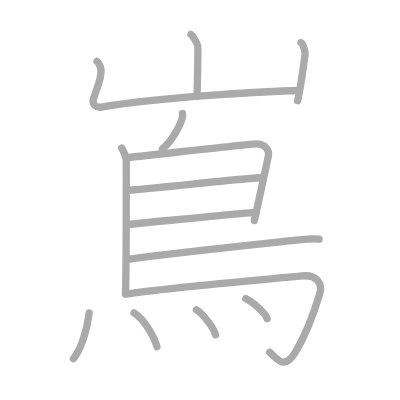
t = 0.00 s
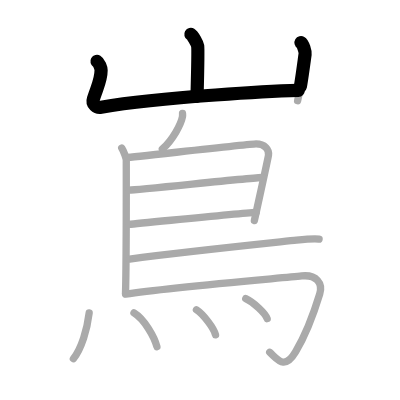
t = 2.75 s
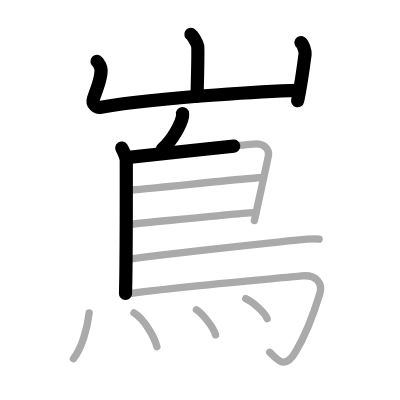
t = 5.50 s
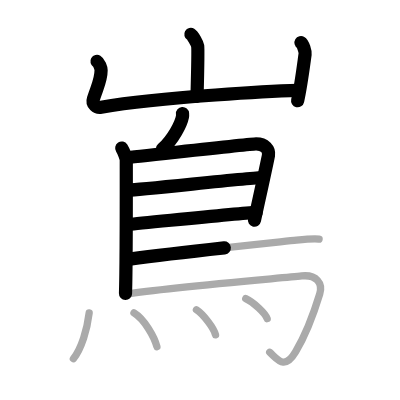
t = 8.50 s
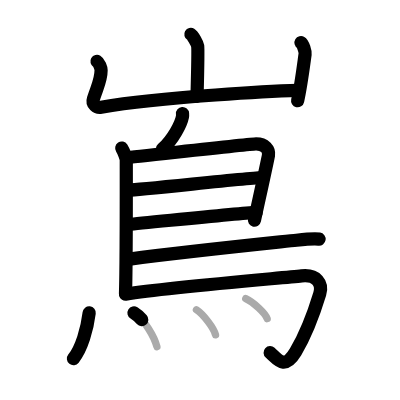
t = 11.25 s
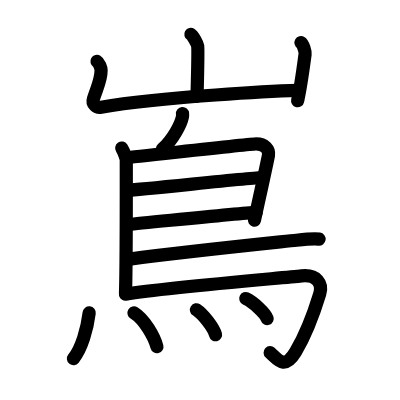
t = 14.00 s

The animated SVG that drew these frames (rendered in a browser with its animation timeline set to each time). Animation: 14 SMIL elements (animate=14); one cycle of 14.00 s.

<?xml version="1.0" standalone="no"?>
<!DOCTYPE svg PUBLIC "-//W3C//DTD SVG 1.1//EN"   "http://www.w3.org/Graphics/SVG/1.1/DTD/svg11.dtd">
<svg width="400px" height="400px"  version="1.1" xmlns="http://www.w3.org/2000/svg">
  <defs>
    <marker id="Triangle" viewBox="0 0 10 10" refX="0" refY="5" markerUnits="strokeWidth" markerWidth="3" style="stroke-opacity:0%;fill:#aaaaaa;" markerHeight="2" orient="auto">
      <path d="M 0 0 L 10 5 L 0 10 z" />
    </marker>
    
    <marker id="Arrow" viewBox="0 0 10 10" refX="5" refY="5" markerUnits="strokeWidth" markerWidth="1.8" style="stroke-opacity:0%;fill:#770000;" markerHeight="2" orient="auto">
      <path d="M 0 4 L 6 4 L 4 1 L 10 5 L 4 9 L 6 6 L 0 6 z" />
        <circle cx="5" cy="5" r="5" />
      </marker>
    
    <marker id="TriangleRed" viewBox="0 0 10 10" refX="0" refY="5" markerUnits="strokeWidth" markerWidth="3" style="stroke-opacity:0%;fill:#CC0000;" markerHeight="2" orient="auto">
      <path d="M 0 0 L 10 5 L 0 10 z" />
    </marker>
    
    <marker id="ArrowRed" viewBox="0 0 10 10" refX="5" refY="5" markerUnits="strokeWidth" markerWidth="1.8" style="stroke-opacity:0%;fill:#CC0000;" markerHeight="2" orient="auto">
      <path d="M 0 4 L 6 4 L 4 1 L 10 5 L 4 9 L 6 6 L 0 6 z" />
        <circle cx="5" cy="5" r="5" />
      </marker>
    
  </defs>
  
  <path style="fill:#ffffff; fill-opacity:100%; fill-rule:evenodd; stroke-width:0;" d="M 0 0 L 400px 0 L 400px 400px L 0 400px L 0 0" />

  <g transform="scale(3.6697247706422 3.6697247706422)">
<path style="fill:none; fill-opacity:0%; fill-rule:evenodd; stroke:#aaaaaa; stroke-opacity:100%; stroke-width: 1.5pt; stroke-linejoin:round; stroke-linecap:round;" d="M52.01 9.38c0.56 0.33 1.75 2.48 1.86 3.15c0.11 0.66-0.07 9.58-0.18 13.73"></path>
<path style="fill:none; fill-opacity:0%; fill-rule:evenodd; stroke:#aaaaaa; stroke-opacity:100%; stroke-width: 1.5pt; stroke-linejoin:round; stroke-linecap:round;" d="M26.43 16.75c0.56 0.33 1.12 1.73 1.12 2.41c0 2.59-0.8 3.84-2.09 7.76c-0.48 1.45 0.81 2.5 2.11 2.28c17.18-2.95 48.83-4.42 53.85-4.55"></path>
<path style="fill:none; fill-opacity:0%; fill-rule:evenodd; stroke:#aaaaaa; stroke-opacity:100%; stroke-width: 1.5pt; stroke-linejoin:round; stroke-linecap:round;" d="M82.02 11.62c0.56 0.33 1.21 2.48 1.12 3.15c-0.56 4.07-1.14 8.73-2.04 12.69"></path>
<path style="fill:none; fill-opacity:0%; fill-rule:evenodd; stroke:#aaaaaa; stroke-opacity:100%; stroke-width: 1.5pt; stroke-linejoin:round; stroke-linecap:round;" d="M49.74 30.93c0.02 0.23 0.03 0.59-0.03 0.92c-0.38 1.93-2.53 6.18-5.47 8.78"></path>
<path style="fill:none; fill-opacity:0%; fill-rule:evenodd; stroke:#aaaaaa; stroke-opacity:100%; stroke-width: 1.5pt; stroke-linejoin:round; stroke-linecap:round;" d="M33.17 40.35c0.58 0.9 1.24 2.76 1.24 3.32c0 5.66 0.05 27.4-0.21 36.31"></path>
<path style="fill:none; fill-opacity:0%; fill-rule:evenodd; stroke:#aaaaaa; stroke-opacity:100%; stroke-width: 1.5pt; stroke-linejoin:round; stroke-linecap:round;" d="M34.43 42.95c1.68-0.09 33.7-3.73 35.34-3.73c2.42 0 3.61 1.55 3.39 3.07c-0.13 0.93-2.28 10.64-3.84 17.82"></path>
<path style="fill:none; fill-opacity:0%; fill-rule:evenodd; stroke:#aaaaaa; stroke-opacity:100%; stroke-width: 1.5pt; stroke-linejoin:round; stroke-linecap:round;" d="M35.2 51.79c2.06 0 33.86-3.42 36.19-3.42"></path>
<path style="fill:none; fill-opacity:0%; fill-rule:evenodd; stroke:#aaaaaa; stroke-opacity:100%; stroke-width: 1.5pt; stroke-linejoin:round; stroke-linecap:round;" d="M35.1 61.13c4.2-0.33 29.47-2.98 34.7-3.26"></path>
<path style="fill:none; fill-opacity:0%; fill-rule:evenodd; stroke:#aaaaaa; stroke-opacity:100%; stroke-width: 1.5pt; stroke-linejoin:round; stroke-linecap:round;" d="M35.33 70.62c15.09-2.03 39.95-4.56 45.46-5.16c1.92-0.21 5.19-0.45 6.16-0.3"></path>
<path style="fill:none; fill-opacity:0%; fill-rule:evenodd; stroke:#aaaaaa; stroke-opacity:100%; stroke-width: 1.5pt; stroke-linejoin:round; stroke-linecap:round;" d="M34.22 80.15c11.29-1.78 41.72-4.31 47.98-4.96c4.07-0.43 5.8 2.03 4.93 4.9c-1.87 6.15-4.12 11.65-6.59 15.82C77.55 100.93 75.75 98 73.5 96"></path>
<path style="fill:none; fill-opacity:0%; fill-rule:evenodd; stroke:#aaaaaa; stroke-opacity:100%; stroke-width: 1.5pt; stroke-linejoin:round; stroke-linecap:round;" d="M24.3 85.25c-0.55 4.5-2.05 9.63-4.3 12.5"></path>
<path style="fill:none; fill-opacity:0%; fill-rule:evenodd; stroke:#aaaaaa; stroke-opacity:100%; stroke-width: 1.5pt; stroke-linejoin:round; stroke-linecap:round;" d="M36.51 85.26c2.84 1.73 5.54 6.51 6.25 9.21"></path>
<path style="fill:none; fill-opacity:0%; fill-rule:evenodd; stroke:#aaaaaa; stroke-opacity:100%; stroke-width: 1.5pt; stroke-linejoin:round; stroke-linecap:round;" d="M53.53 84.42c1.84 1.2 4.74 4.95 5.2 6.82"></path>
<path style="fill:none; fill-opacity:0%; fill-rule:evenodd; stroke:#aaaaaa; stroke-opacity:100%; stroke-width: 1.5pt; stroke-linejoin:round; stroke-linecap:round;" d="M66.97 81.36c2.06 0.96 5.32 3.96 5.83 5.46"></path>

<path style="fill:none; fill-opacity:0%; fill-rule:evenodd; stroke:#000000; stroke-opacity:100%; stroke-width: 2.7pt; stroke-linejoin:round; stroke-linecap:round;" d="M52.01 9.38c0.56 0.33 1.75 2.48 1.86 3.15c0.11 0.66-0.07 9.58-0.18 13.73" pathLength="100" stroke-dashoffset="100" stroke-dasharray="100 105"><animate id="dashAnim1" attributeName="stroke-dashoffset" from="100" to="0" dur="1s" calcMode="linear" fill="freeze"/></path>
<path style="fill:none; fill-opacity:0%; fill-rule:evenodd; stroke:#000000; stroke-opacity:100%; stroke-width: 2.7pt; stroke-linejoin:round; stroke-linecap:round;" d="M26.43 16.75c0.56 0.33 1.12 1.73 1.12 2.41c0 2.59-0.8 3.84-2.09 7.76c-0.48 1.45 0.81 2.5 2.11 2.28c17.18-2.95 48.83-4.42 53.85-4.55" pathLength="100" stroke-dashoffset="100" stroke-dasharray="100 105"><animate id="dashAnim2" attributeName="stroke-dashoffset" from="100" to="0" dur="1s" calcMode="linear" begin="dashAnim1.end" fill="freeze"/></path>
<path style="fill:none; fill-opacity:0%; fill-rule:evenodd; stroke:#000000; stroke-opacity:100%; stroke-width: 2.7pt; stroke-linejoin:round; stroke-linecap:round;" d="M82.02 11.62c0.56 0.33 1.21 2.48 1.12 3.15c-0.56 4.07-1.14 8.73-2.04 12.69" pathLength="100" stroke-dashoffset="100" stroke-dasharray="100 105"><animate id="dashAnim3" attributeName="stroke-dashoffset" from="100" to="0" dur="1s" calcMode="linear" begin="dashAnim2.end" fill="freeze"/></path>
<path style="fill:none; fill-opacity:0%; fill-rule:evenodd; stroke:#000000; stroke-opacity:100%; stroke-width: 2.7pt; stroke-linejoin:round; stroke-linecap:round;" d="M49.74 30.93c0.02 0.23 0.03 0.59-0.03 0.92c-0.38 1.93-2.53 6.18-5.47 8.78" pathLength="100" stroke-dashoffset="100" stroke-dasharray="100 105"><animate id="dashAnim4" attributeName="stroke-dashoffset" from="100" to="0" dur="1s" calcMode="linear" begin="dashAnim3.end" fill="freeze"/></path>
<path style="fill:none; fill-opacity:0%; fill-rule:evenodd; stroke:#000000; stroke-opacity:100%; stroke-width: 2.7pt; stroke-linejoin:round; stroke-linecap:round;" d="M33.17 40.35c0.58 0.9 1.24 2.76 1.24 3.32c0 5.66 0.05 27.4-0.21 36.31" pathLength="100" stroke-dashoffset="100" stroke-dasharray="100 105"><animate id="dashAnim5" attributeName="stroke-dashoffset" from="100" to="0" dur="1s" calcMode="linear" begin="dashAnim4.end" fill="freeze"/></path>
<path style="fill:none; fill-opacity:0%; fill-rule:evenodd; stroke:#000000; stroke-opacity:100%; stroke-width: 2.7pt; stroke-linejoin:round; stroke-linecap:round;" d="M34.43 42.95c1.68-0.09 33.7-3.73 35.34-3.73c2.42 0 3.61 1.55 3.39 3.07c-0.13 0.93-2.28 10.64-3.84 17.82" pathLength="100" stroke-dashoffset="100" stroke-dasharray="100 105"><animate id="dashAnim6" attributeName="stroke-dashoffset" from="100" to="0" dur="1s" calcMode="linear" begin="dashAnim5.end" fill="freeze"/></path>
<path style="fill:none; fill-opacity:0%; fill-rule:evenodd; stroke:#000000; stroke-opacity:100%; stroke-width: 2.7pt; stroke-linejoin:round; stroke-linecap:round;" d="M35.2 51.79c2.06 0 33.86-3.42 36.19-3.42" pathLength="100" stroke-dashoffset="100" stroke-dasharray="100 105"><animate id="dashAnim7" attributeName="stroke-dashoffset" from="100" to="0" dur="1s" calcMode="linear" begin="dashAnim6.end" fill="freeze"/></path>
<path style="fill:none; fill-opacity:0%; fill-rule:evenodd; stroke:#000000; stroke-opacity:100%; stroke-width: 2.7pt; stroke-linejoin:round; stroke-linecap:round;" d="M35.1 61.13c4.2-0.33 29.47-2.98 34.7-3.26" pathLength="100" stroke-dashoffset="100" stroke-dasharray="100 105"><animate id="dashAnim8" attributeName="stroke-dashoffset" from="100" to="0" dur="1s" calcMode="linear" begin="dashAnim7.end" fill="freeze"/></path>
<path style="fill:none; fill-opacity:0%; fill-rule:evenodd; stroke:#000000; stroke-opacity:100%; stroke-width: 2.7pt; stroke-linejoin:round; stroke-linecap:round;" d="M35.33 70.62c15.09-2.03 39.95-4.56 45.46-5.16c1.92-0.21 5.19-0.45 6.16-0.3" pathLength="100" stroke-dashoffset="100" stroke-dasharray="100 105"><animate id="dashAnim9" attributeName="stroke-dashoffset" from="100" to="0" dur="1s" calcMode="linear" begin="dashAnim8.end" fill="freeze"/></path>
<path style="fill:none; fill-opacity:0%; fill-rule:evenodd; stroke:#000000; stroke-opacity:100%; stroke-width: 2.7pt; stroke-linejoin:round; stroke-linecap:round;" d="M34.22 80.15c11.29-1.78 41.72-4.31 47.98-4.96c4.07-0.43 5.8 2.03 4.93 4.9c-1.87 6.15-4.12 11.65-6.59 15.82C77.55 100.93 75.75 98 73.5 96" pathLength="100" stroke-dashoffset="100" stroke-dasharray="100 105"><animate id="dashAnim10" attributeName="stroke-dashoffset" from="100" to="0" dur="1s" calcMode="linear" begin="dashAnim9.end" fill="freeze"/></path>
<path style="fill:none; fill-opacity:0%; fill-rule:evenodd; stroke:#000000; stroke-opacity:100%; stroke-width: 2.7pt; stroke-linejoin:round; stroke-linecap:round;" d="M24.3 85.25c-0.55 4.5-2.05 9.63-4.3 12.5" pathLength="100" stroke-dashoffset="100" stroke-dasharray="100 105"><animate id="dashAnim11" attributeName="stroke-dashoffset" from="100" to="0" dur="1s" calcMode="linear" begin="dashAnim10.end" fill="freeze"/></path>
<path style="fill:none; fill-opacity:0%; fill-rule:evenodd; stroke:#000000; stroke-opacity:100%; stroke-width: 2.7pt; stroke-linejoin:round; stroke-linecap:round;" d="M36.51 85.26c2.84 1.73 5.54 6.51 6.25 9.21" pathLength="100" stroke-dashoffset="100" stroke-dasharray="100 105"><animate id="dashAnim12" attributeName="stroke-dashoffset" from="100" to="0" dur="1s" calcMode="linear" begin="dashAnim11.end" fill="freeze"/></path>
<path style="fill:none; fill-opacity:0%; fill-rule:evenodd; stroke:#000000; stroke-opacity:100%; stroke-width: 2.7pt; stroke-linejoin:round; stroke-linecap:round;" d="M53.53 84.42c1.84 1.2 4.74 4.95 5.2 6.82" pathLength="100" stroke-dashoffset="100" stroke-dasharray="100 105"><animate id="dashAnim13" attributeName="stroke-dashoffset" from="100" to="0" dur="1s" calcMode="linear" begin="dashAnim12.end" fill="freeze"/></path>
<path style="fill:none; fill-opacity:0%; fill-rule:evenodd; stroke:#000000; stroke-opacity:100%; stroke-width: 2.7pt; stroke-linejoin:round; stroke-linecap:round;" d="M66.97 81.36c2.06 0.96 5.32 3.96 5.83 5.46" pathLength="100" stroke-dashoffset="100" stroke-dasharray="100 105"><animate id="dashAnim14" attributeName="stroke-dashoffset" from="100" to="0" dur="1s" calcMode="linear" begin="dashAnim13.end" fill="freeze"/></path>

</g>

</svg>  
          
